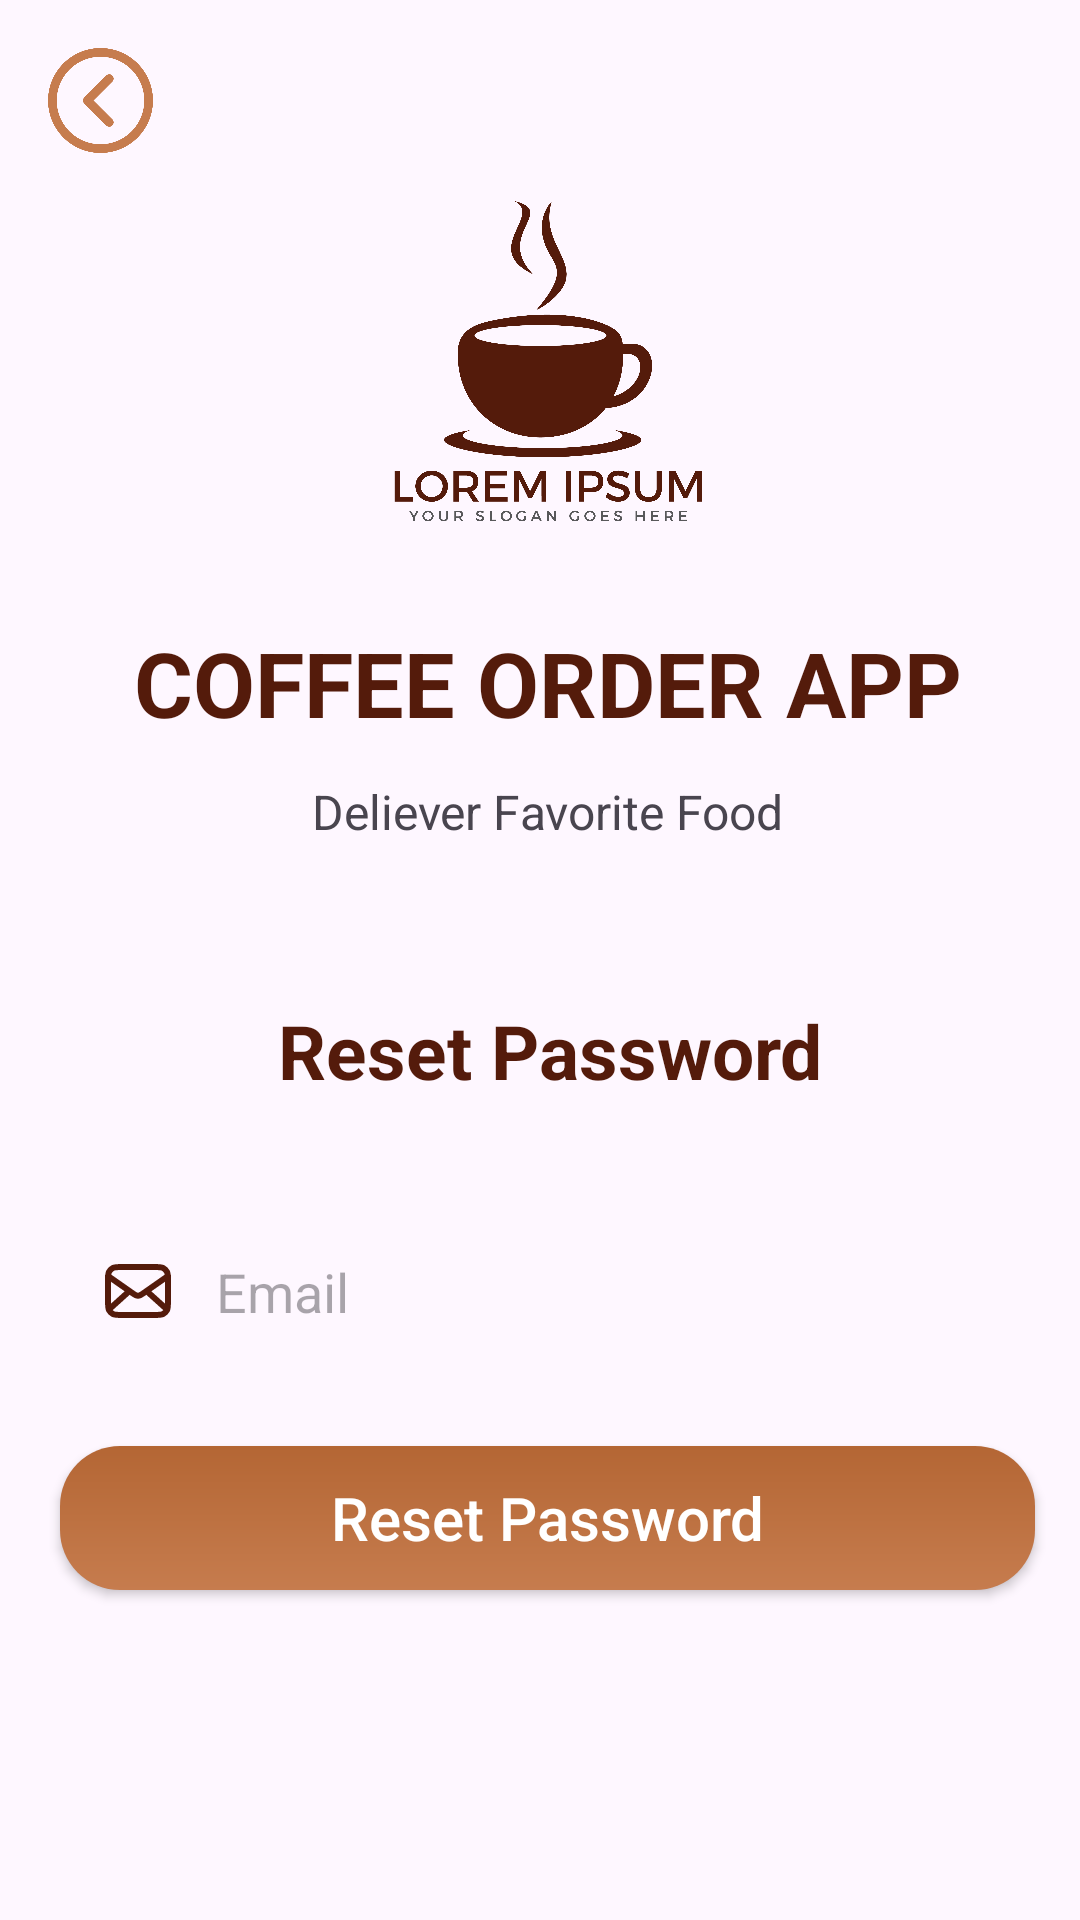

Layout XML and referenced resources for this Android screen:
<!-- AndroidManifest.xml: application theme Theme.OderApp -->
<!-- res/layout/activity_reset_pass.xml -->
<?xml version="1.0" encoding="utf-8"?>
<androidx.constraintlayout.widget.ConstraintLayout xmlns:android="http://schemas.android.com/apk/res/android"
    xmlns:app="http://schemas.android.com/apk/res-auto"
    xmlns:tools="http://schemas.android.com/tools"
    android:id="@+id/main"
    android:layout_width="match_parent"
    android:layout_height="match_parent"
    android:fitsSystemWindows="true"
    tools:context=".activity.ResetPassActivity">

    <ImageView
        android:id="@+id/ivBack"
        android:layout_width="35dp"
        android:layout_height="35dp"
        android:layout_marginStart="16dp"
        android:layout_marginTop="16dp"
        app:layout_constraintBottom_toBottomOf="parent"
        app:layout_constraintStart_toStartOf="parent"
        app:layout_constraintTop_toTopOf="parent"
        app:layout_constraintVertical_bias="0.0"
        app:srcCompat="@drawable/back" />

    <ImageView
        android:id="@+id/imageView"
        android:layout_width="150dp"
        android:layout_height="150dp"
        android:layout_marginTop="32dp"
        app:layout_constraintBottom_toBottomOf="parent"
        app:layout_constraintEnd_toEndOf="parent"
        app:layout_constraintHorizontal_bias="0.513"
        app:layout_constraintStart_toStartOf="parent"
        app:layout_constraintTop_toTopOf="parent"
        app:layout_constraintVertical_bias="0.029"
        app:srcCompat="@drawable/logo" />

    <TextView
        android:id="@+id/textView"
        android:layout_width="wrap_content"
        android:layout_height="wrap_content"
        android:layout_marginTop="12dp"
        android:text="COFFEE ORDER APP"
        android:textColor="@color/darkBrown"
        android:textSize="30sp"
        android:textStyle="bold"
        app:layout_constraintEnd_toEndOf="@+id/imageView"
        app:layout_constraintStart_toStartOf="@+id/imageView"
        app:layout_constraintTop_toBottomOf="@+id/imageView" />

    <TextView
        android:id="@+id/textView5"
        android:layout_width="wrap_content"
        android:layout_height="wrap_content"
        android:layout_marginTop="12dp"
        android:text="Deliever Favorite Food"
        android:textSize="16sp"
        app:layout_constraintEnd_toEndOf="@+id/textView"
        app:layout_constraintStart_toStartOf="@+id/textView"
        app:layout_constraintTop_toBottomOf="@+id/textView" />

    <TextView
        android:id="@+id/textView6"
        android:layout_width="wrap_content"
        android:layout_height="wrap_content"
        android:layout_marginTop="52dp"
        android:text="Reset Password"
        android:textColor="@color/darkBrown"
        android:textSize="25dp"
        android:textStyle="bold"
        app:layout_constraintEnd_toEndOf="@+id/textView5"
        app:layout_constraintHorizontal_bias="0.48"
        app:layout_constraintStart_toStartOf="@+id/textView5"
        app:layout_constraintTop_toBottomOf="@+id/textView5" />

    <androidx.appcompat.widget.AppCompatButton
        android:id="@+id/btnresetpass"
        android:layout_width="325dp"
        android:layout_height="48dp"
        android:layout_marginTop="24dp"
        android:background="@drawable/addtocartshape"
        android:text="Reset Password"
        android:textAllCaps="false"
        android:textColor="@color/white"
        android:textSize="20sp"
        app:layout_constraintEnd_toEndOf="@+id/edtresetpass"
        app:layout_constraintHorizontal_bias="1.0"
        app:layout_constraintStart_toStartOf="@+id/edtresetpass"
        app:layout_constraintTop_toBottomOf="@+id/edtresetpass" />

    <EditText
        android:id="@+id/edtresetpass"
        android:layout_width="325dp"
        android:layout_height="55dp"
        android:layout_marginTop="36dp"
        android:background="@drawable/edittextshape"
        android:drawableLeft="@drawable/mail"
        android:drawablePadding="15dp"
        android:elevation="5dp"
        android:ems="10"
        android:hint="Email"
        android:inputType="textEmailAddress"
        android:paddingLeft="15dp"
        app:layout_constraintEnd_toEndOf="@+id/textView6"
        app:layout_constraintHorizontal_bias="0.507"
        app:layout_constraintStart_toStartOf="@+id/textView6"
        app:layout_constraintTop_toBottomOf="@+id/textView6" />

    <ProgressBar
        android:id="@+id/progressbar"
        android:visibility="gone"
        app:layout_constraintTop_toTopOf="parent"
        app:layout_constraintBottom_toBottomOf="parent"
        app:layout_constraintEnd_toEndOf="parent"
        app:layout_constraintStart_toStartOf="parent"
        android:layout_width="wrap_content"
        android:layout_height="wrap_content"/>


</androidx.constraintlayout.widget.ConstraintLayout>
<!-- resources referenced by this layout -->
<resources>
  <color name="darkBrown">#541B0B</color>
  <color name="white">#FFFFFFFF</color>
  <!-- drawable addtocartshape (drawable) -->
  <?xml version="1.0" encoding="utf-8"?>
  <shape xmlns:android="http://schemas.android.com/apk/res/android">
  <corners android:radius="20dp"/>
      <gradient android:startColor="@color/startColor"
          android:endColor="@color/endColor" android:angle="-45"/>
  </shape>
  <!-- drawable back: png bitmap (drawable, 23793 bytes) -->
  <!-- drawable logo: png bitmap (drawable, 104758 bytes) -->
  <!-- drawable mail (drawable) -->
  <vector xmlns:android="http://schemas.android.com/apk/res/android"
      android:width="22dp"
      android:height="18dp"
      android:viewportWidth="22"
      android:viewportHeight="18">
    <path
        android:pathData="M20.5,15L13.857,9M8.143,9L1.5,15M1,4L9.165,9.715C9.826,10.178 10.157,10.41 10.516,10.499C10.834,10.578 11.166,10.578 11.484,10.499C11.843,10.41 12.174,10.178 12.835,9.715L21,4M5.8,17H16.2C17.88,17 18.72,17 19.362,16.673C19.927,16.385 20.385,15.927 20.673,15.362C21,14.72 21,13.88 21,12.2V5.8C21,4.12 21,3.28 20.673,2.638C20.385,2.074 19.927,1.615 19.362,1.327C18.72,1 17.88,1 16.2,1H5.8C4.12,1 3.28,1 2.638,1.327C2.074,1.615 1.615,2.074 1.327,2.638C1,3.28 1,4.12 1,5.8V12.2C1,13.88 1,14.72 1.327,15.362C1.615,15.927 2.074,16.385 2.638,16.673C3.28,17 4.12,17 5.8,17Z"
        android:strokeLineJoin="round"
        android:strokeWidth="2"
        android:fillColor="#00000000"
        android:strokeColor="@color/darkBrown"
        android:strokeLineCap="round"/>
  </vector>
  <style name="Theme.OderApp" parent="Base.Theme.OderApp" />
  <color name="startColor">#B46634</color>
  <color name="endColor">#C67C4E</color>
  <style name="Base.Theme.OderApp" parent="Theme.Material3.DayNight.NoActionBar">
          
          
          
          <item name="colorSurface">@color/beige</item>
          <item name="android:statusBarColor">@color/beige</item>
          <item name="android:navigationBarColor">@color/beige</item> 
          
      </style>
  <color name="beige">#F9F2ED</color>
</resources>
